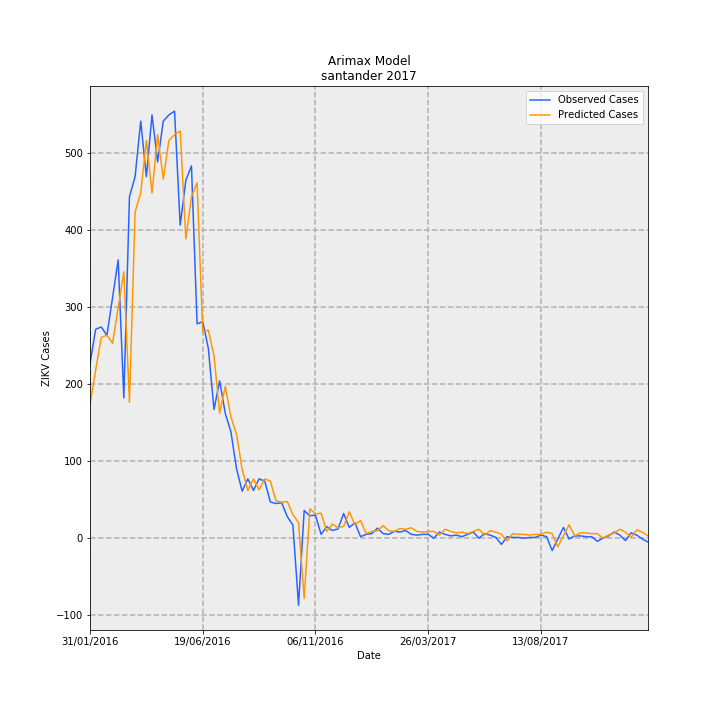

The data file committed next to this chart (first rows):
Date, predictions_incidence, observed_incidence, Predicted Cases, Observed Cases, error
31/01/2016, 8.414, 10.97, 173.4, 226.0, 52.59
07/02/2016, 10.57, 13.15, 217.9, 271.0, 53.12
14/02/2016, 12.64, 13.29, 260.5, 274.0, 13.55
21/02/2016, 12.77, 12.76, 263.3, 263.0, -0.2883
28/02/2016, 12.27, 15.14, 252.9, 312.0, 59.12
06/03/2016, 14.52, 17.51, 299.2, 361, 61.76
13/03/2016, 16.77, 8.83, 345.6, 182, -163.6
20/03/2016, 8.551, 21.49, 176.2, 443.0, 266.8
27/03/2016, 20.53, 22.75, 423.2, 469, 45.83
03/04/2016, 21.72, 26.25, 447.8, 541.0, 93.23
10/04/2016, 25.03, 22.75, 515.9, 469, -46.89
17/04/2016, 21.72, 26.64, 447.8, 549.0, 101.2
24/04/2016, 25.4, 23.68, 523.5, 488.0, -35.46
01/05/2016, 22.6, 26.25, 465.7, 541.0, 75.25
08/05/2016, 25.03, 26.64, 515.9, 549.0, 33.11
15/05/2016, 25.4, 26.88, 523.5, 554.0, 30.54
22/05/2016, 25.63, 19.7, 528.2, 406, -122.2
29/05/2016, 18.83, 22.51, 388.2, 464.0, 75.83
05/06/2016, 21.5, 23.43, 443, 483.0, 39.96
12/06/2016, 22.37, 13.49, 461, 278.0, -183
19/06/2016, 12.96, 13.63, 267.1, 281.0, 13.93
26/06/2016, 13.1, 11.94, 269.9, 246.0, -23.91
03/07/2016, 11.49, 8.102, 236.8, 167, -69.8
10/07/2016, 7.863, 9.898, 162.1, 204.0, 41.94
17/07/2016, 9.561, 7.86, 197.1, 162.0, -35.06
24/07/2016, 7.633, 6.695, 157.3, 138.0, -19.33
31/07/2016, 6.532, 4.367, 134.6, 90.0, -44.62
07/08/2016, 4.328, 2.96, 89.21, 61.0, -28.21
14/08/2016, 2.997, 3.736, 61.77, 77.0, 15.23
21/08/2016, 3.732, 3.008, 76.91, 62, -14.91
28/08/2016, 3.043, 3.736, 62.72, 77.0, 14.28
04/09/2016, 3.732, 3.59, 76.91, 74.0, -2.912
11/09/2016, 3.594, 2.28, 74.07, 47, -27.07
18/09/2016, 2.355, 2.183, 48.53, 45.0, -3.53
25/09/2016, 2.263, 2.232, 46.64, 46.0, -0.6376
02/10/2016, 2.309, 1.359, 47.58, 28, -19.58
09/10/2016, 1.482, 0.8248, 30.55, 17.0, -13.55
16/10/2016, 0.9775, -4.221, 20.15, -87.0, -107.1
23/10/2016, -3.796, 1.747, -78.24, 36.0, 114.2
30/10/2016, 1.85, 1.407, 38.12, 29.0, -9.123
06/11/2016, 1.528, 1.456, 31.5, 30.0, -1.5
13/11/2016, 1.574, 0.2426, 32.45, 5.0, -27.45
20/11/2016, 0.4267, 0.7278, 8.795, 15.0, 6.205
27/11/2016, 0.8857, 0.4852, 18.26, 10.0, -8.255
04/12/2016, 0.6562, 0.5822, 13.53, 12.0, -1.525
11/12/2016, 0.748, 1.553, 15.42, 32.0, 16.58
18/12/2016, 1.666, 0.6793, 34.34, 14, -20.34
25/12/2016, 0.8398, 0.9704, 17.31, 20.0, 2.691
01/01/2017, 1.115, 0.09704, 22.99, 2.0, -20.99
08/01/2017, 0.289, 0.2426, 5.956, 5.0, -0.9565
15/01/2017, 0.4267, 0.2911, 8.795, 6.0, -2.795
22/01/2017, 0.4726, 0.6307, 9.741, 13.0, 3.259
29/01/2017, 0.7939, 0.2911, 16.36, 6.0, -10.36
05/02/2017, 0.4726, 0.2426, 9.741, 5.0, -4.741
12/02/2017, 0.4267, 0.4367, 8.795, 9.0, 0.2053
19/02/2017, 0.6103, 0.3881, 12.58, 8.0, -4.579
26/02/2017, 0.5644, 0.4852, 11.63, 10.0, -1.633
05/03/2017, 0.6562, 0.2426, 13.53, 5.0, -8.525
12/03/2017, 0.4267, 0.1941, 8.795, 4.0, -4.795
19/03/2017, 0.3808, 0.2426, 7.849, 5.0, -2.849
... 40 more rows
